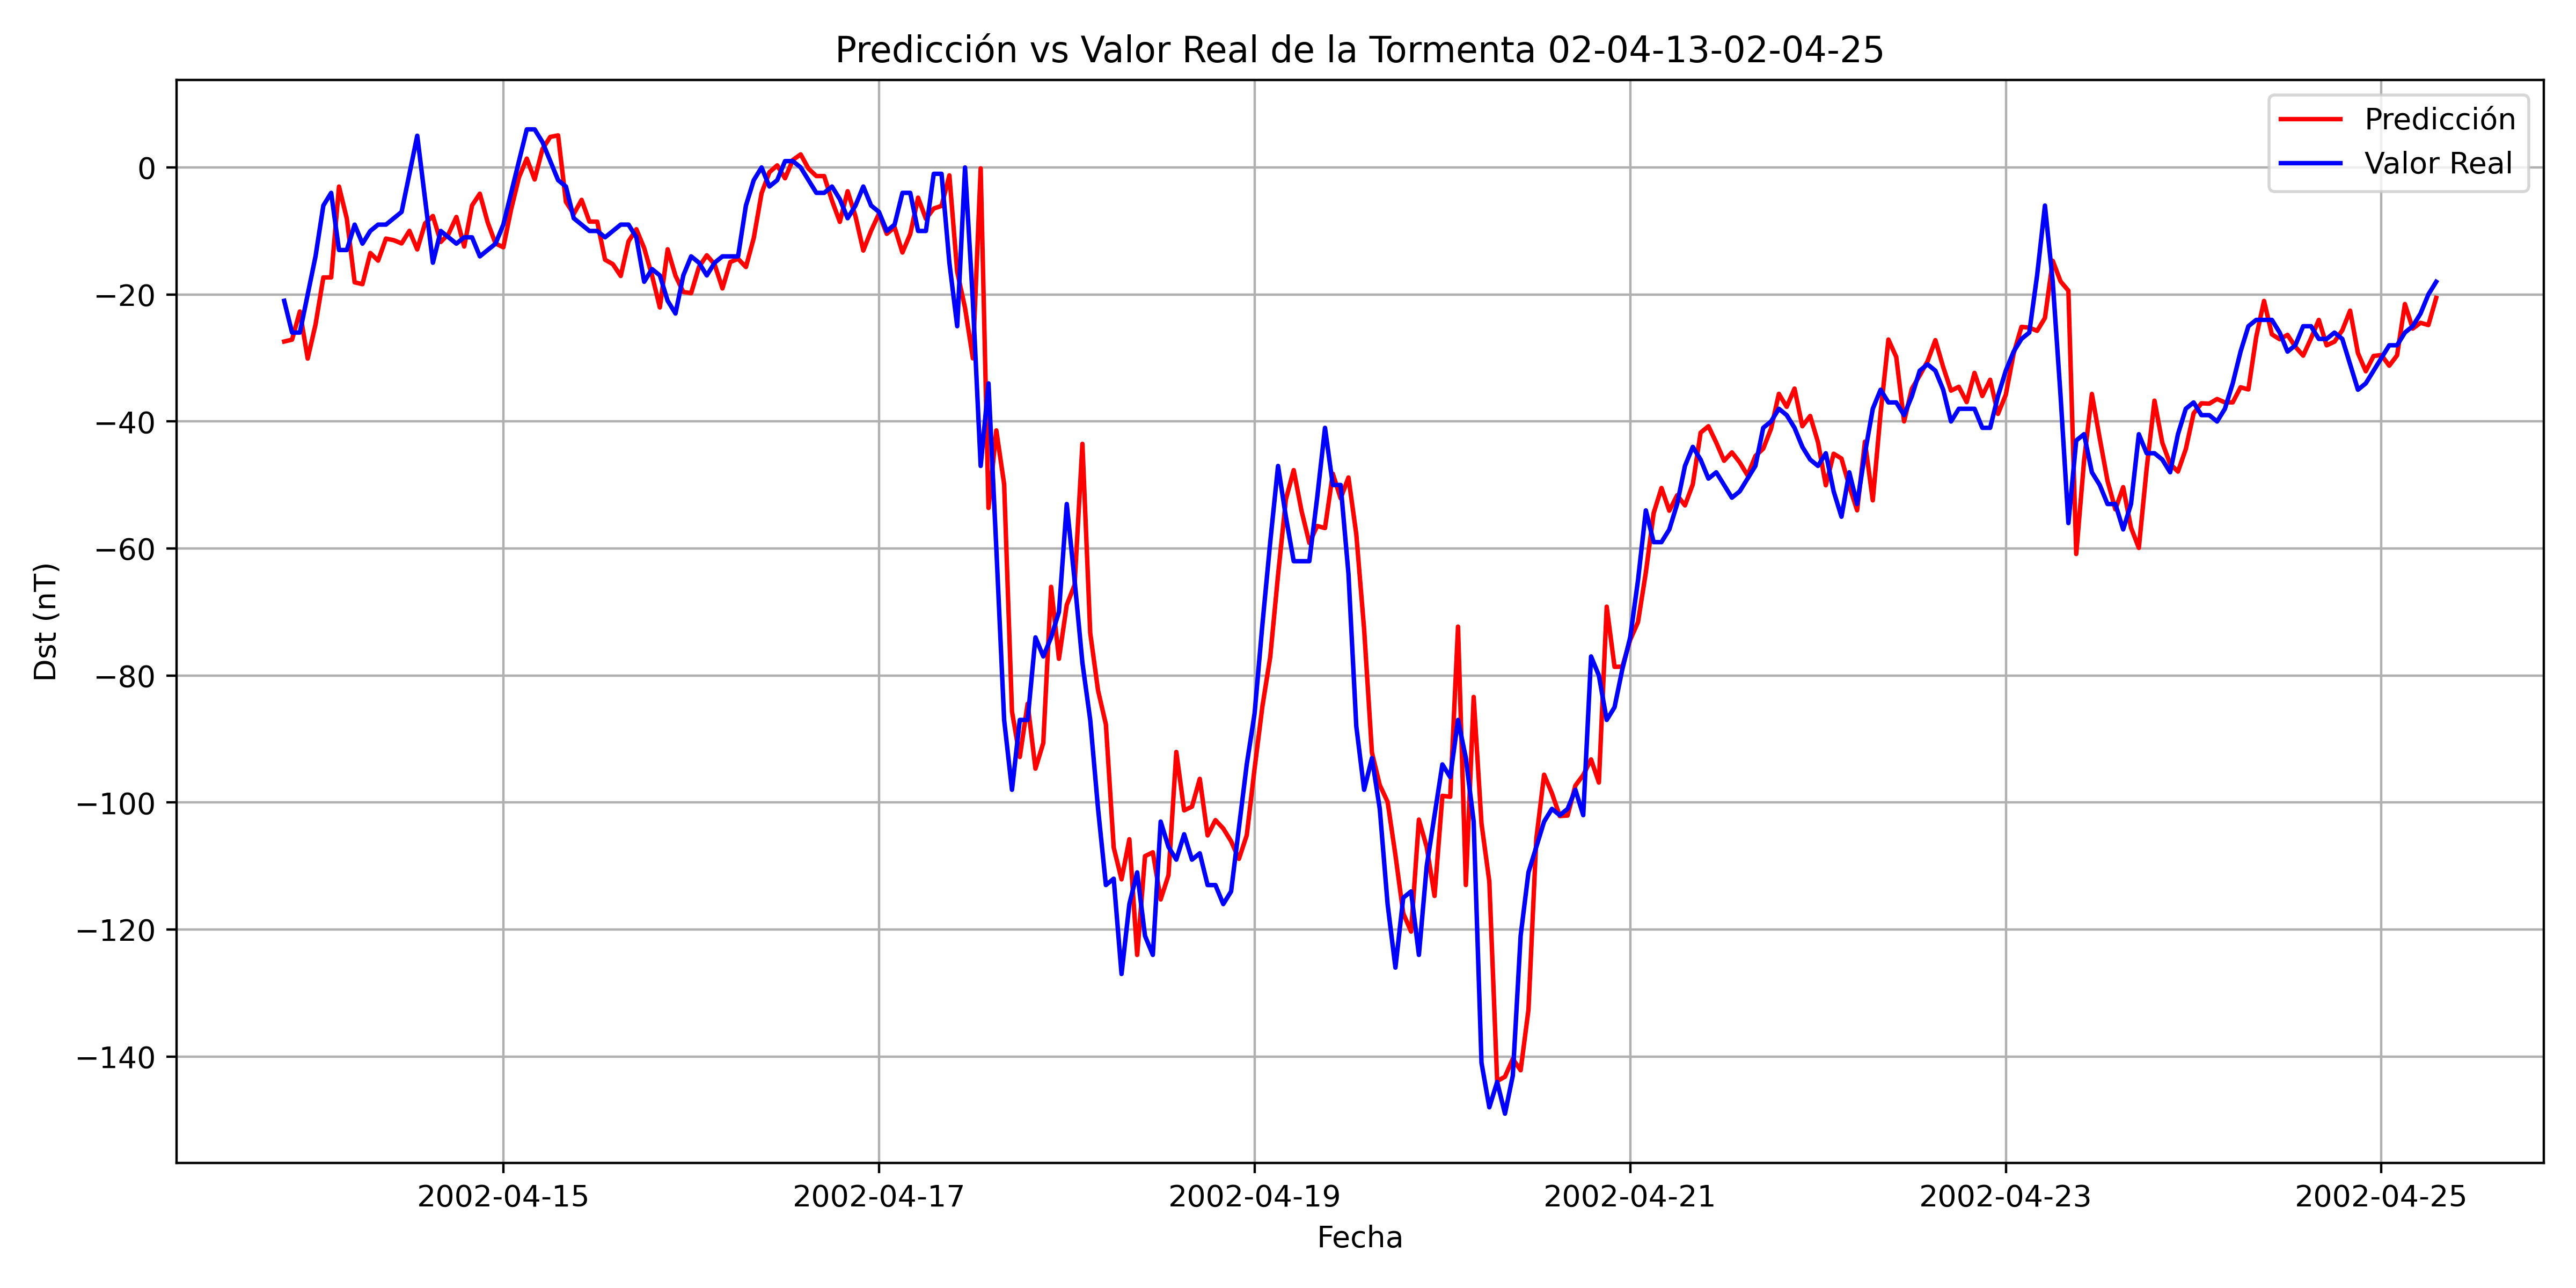

Source data for this figure (header and first rows):
, Datetime_last_data, Datetime_pred, y_true, y_pred
0, 2002-04-13 18:00:00, 2002-04-13 20:00:00, -21.0, -27.41
1, 2002-04-13 19:00:00, 2002-04-13 21:00:00, -26.0, -27.11
2, 2002-04-13 20:00:00, 2002-04-13 22:00:00, -26.0, -22.68
3, 2002-04-13 21:00:00, 2002-04-13 23:00:00, -20.0, -30.1
4, 2002-04-13 22:00:00, 2002-04-14 00:00:00, -14.0, -24.74
5, 2002-04-13 23:00:00, 2002-04-14 01:00:00, -6.0, -17.32
6, 2002-04-14 00:00:00, 2002-04-14 02:00:00, -4.0, -17.32
7, 2002-04-14 01:00:00, 2002-04-14 03:00:00, -13.0, -3.008
8, 2002-04-14 02:00:00, 2002-04-14 04:00:00, -13.0, -8.061
9, 2002-04-14 03:00:00, 2002-04-14 05:00:00, -9.0, -18.09
10, 2002-04-14 04:00:00, 2002-04-14 06:00:00, -12, -18.38
11, 2002-04-14 05:00:00, 2002-04-14 07:00:00, -10.0, -13.47
12, 2002-04-14 06:00:00, 2002-04-14 08:00:00, -9.0, -14.67
13, 2002-04-14 07:00:00, 2002-04-14 09:00:00, -9.0, -11.2
14, 2002-04-14 08:00:00, 2002-04-14 10:00:00, -8.0, -11.45
15, 2002-04-14 09:00:00, 2002-04-14 11:00:00, -7, -11.96
16, 2002-04-14 10:00:00, 2002-04-14 12:00:00, -1.0, -9.979
17, 2002-04-14 11:00:00, 2002-04-14 13:00:00, 5.0, -12.91
18, 2002-04-14 12:00:00, 2002-04-14 14:00:00, -5.0, -8.799
19, 2002-04-14 13:00:00, 2002-04-14 15:00:00, -15.0, -7.641
20, 2002-04-14 14:00:00, 2002-04-14 16:00:00, -10.0, -11.73
21, 2002-04-14 15:00:00, 2002-04-14 17:00:00, -11.0, -10.47
22, 2002-04-14 16:00:00, 2002-04-14 18:00:00, -12, -7.793
23, 2002-04-14 17:00:00, 2002-04-14 19:00:00, -11.0, -12.45
24, 2002-04-14 18:00:00, 2002-04-14 20:00:00, -11.0, -5.986
25, 2002-04-14 19:00:00, 2002-04-14 21:00:00, -14.0, -4.128
26, 2002-04-14 20:00:00, 2002-04-14 22:00:00, -13.0, -8.645
27, 2002-04-14 21:00:00, 2002-04-14 23:00:00, -12, -11.97
28, 2002-04-14 22:00:00, 2002-04-15 00:00:00, -9.0, -12.57
29, 2002-04-14 23:00:00, 2002-04-15 01:00:00, -4.0, -6.578
30, 2002-04-15 00:00:00, 2002-04-15 02:00:00, 1.0, -1.541
31, 2002-04-15 01:00:00, 2002-04-15 03:00:00, 6.0, 1.397
32, 2002-04-15 02:00:00, 2002-04-15 04:00:00, 6.0, -1.891
33, 2002-04-15 03:00:00, 2002-04-15 05:00:00, 4.0, 2.898
34, 2002-04-15 04:00:00, 2002-04-15 06:00:00, 1.0, 4.814
35, 2002-04-15 05:00:00, 2002-04-15 07:00:00, -2, 5.053
36, 2002-04-15 06:00:00, 2002-04-15 08:00:00, -3.0, -5.414
37, 2002-04-15 07:00:00, 2002-04-15 09:00:00, -8.0, -7.324
38, 2002-04-15 08:00:00, 2002-04-15 10:00:00, -9.0, -5.1
39, 2002-04-15 09:00:00, 2002-04-15 11:00:00, -10.0, -8.524
40, 2002-04-15 10:00:00, 2002-04-15 12:00:00, -10.0, -8.535
41, 2002-04-15 11:00:00, 2002-04-15 13:00:00, -11.0, -14.53
42, 2002-04-15 12:00:00, 2002-04-15 14:00:00, -10.0, -15.23
43, 2002-04-15 13:00:00, 2002-04-15 15:00:00, -9.0, -17.09
44, 2002-04-15 14:00:00, 2002-04-15 16:00:00, -9.0, -11.64
45, 2002-04-15 15:00:00, 2002-04-15 17:00:00, -11.0, -9.728
46, 2002-04-15 16:00:00, 2002-04-15 18:00:00, -18.0, -12.7
47, 2002-04-15 17:00:00, 2002-04-15 19:00:00, -16.0, -17
48, 2002-04-15 18:00:00, 2002-04-15 20:00:00, -17.0, -22.05
49, 2002-04-15 19:00:00, 2002-04-15 21:00:00, -21.0, -12.88
50, 2002-04-15 20:00:00, 2002-04-15 22:00:00, -23.0, -17.05
51, 2002-04-15 21:00:00, 2002-04-15 23:00:00, -17.0, -19.61
52, 2002-04-15 22:00:00, 2002-04-16 00:00:00, -14.0, -19.79
53, 2002-04-15 23:00:00, 2002-04-16 01:00:00, -15.0, -15.66
54, 2002-04-16 00:00:00, 2002-04-16 02:00:00, -17.0, -13.83
55, 2002-04-16 01:00:00, 2002-04-16 03:00:00, -15.0, -15.25
56, 2002-04-16 02:00:00, 2002-04-16 04:00:00, -14.0, -19.05
57, 2002-04-16 03:00:00, 2002-04-16 05:00:00, -14.0, -14.9
58, 2002-04-16 04:00:00, 2002-04-16 06:00:00, -14.0, -14.38
59, 2002-04-16 05:00:00, 2002-04-16 07:00:00, -6.0, -15.68
... 216 more rows
